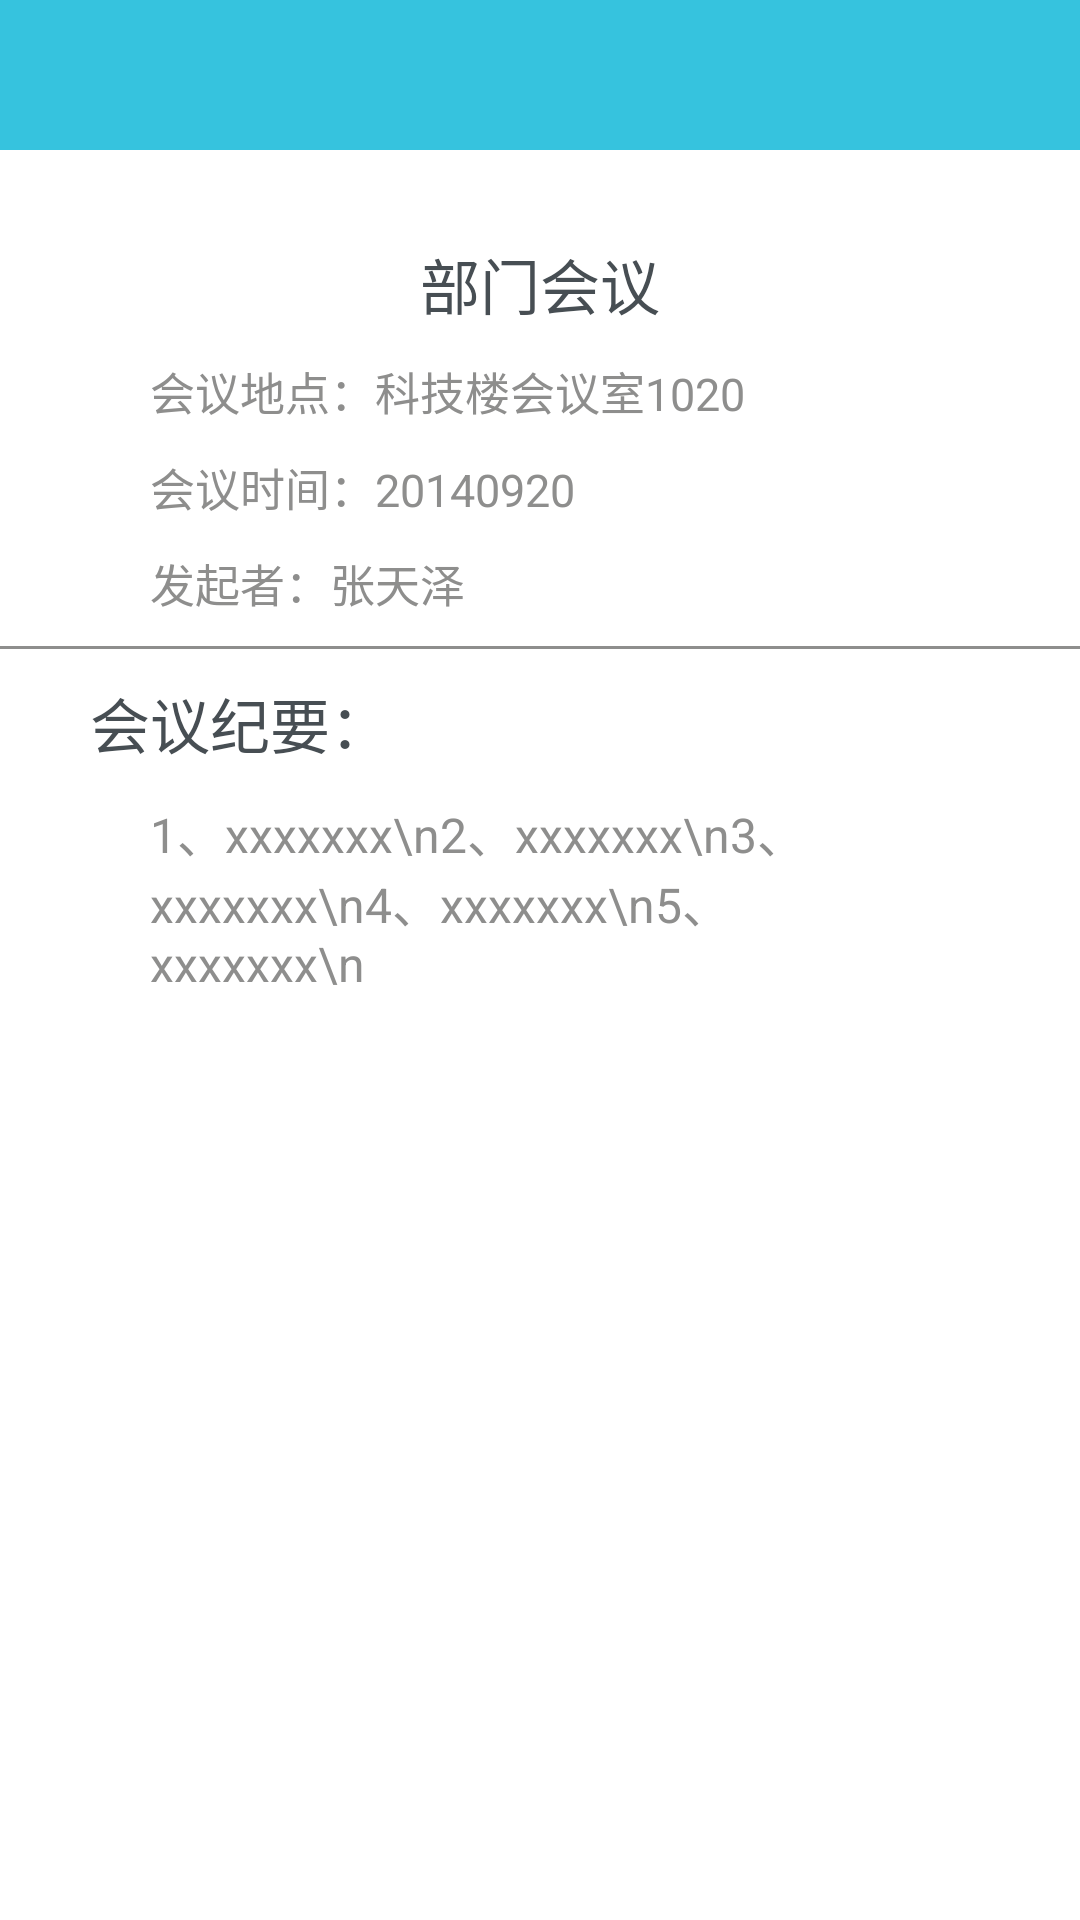

Here is an Android app screen rendered from its layout file. Give the layout XML and the strings, colors and styles it references.
<!-- AndroidManifest.xml: application theme AppTheme -->
<!-- res/layout/summary_meeting.xml -->
<?xml version="1.0" encoding="utf-8"?>

<LinearLayout xmlns:android="http://schemas.android.com/apk/res/android"
    android:layout_width="match_parent"
    android:layout_height="match_parent"
    android:orientation="vertical" >

    <include
        android:id="@+id/summary"
        layout="@layout/title_layout" />

    <TextView
        android:id="@+id/pass_name"
        android:layout_width="wrap_content"
        android:layout_height="wrap_content"
        android:text="部门会议"
        android:textColor="@color/txt_deep_gray"
        android:textSize="@dimen/text_size_small"
        android:layout_marginTop="30dp"
        android:layout_gravity="center_horizontal" />

    <LinearLayout
        android:layout_width="match_parent"
        android:layout_height="wrap_content"
        android:layout_marginLeft="50dp"
        android:layout_marginTop="10dp"
        android:orientation="horizontal" >

        <TextView
            android:layout_width="wrap_content"
            android:layout_height="wrap_content"
            android:textColor="@color/txt_light_gray"
            android:textSize="15sp"
            android:text="会议地点：" />

        <TextView
            android:id="@+id/pass_room"
            android:layout_width="wrap_content"
            android:layout_height="wrap_content"
            android:textColor="@color/txt_light_gray"
            android:textSize="15sp"
            android:text="科技楼会议室1020" />
    </LinearLayout>

    <LinearLayout
        android:layout_width="match_parent"
        android:layout_height="wrap_content"
        android:layout_marginLeft="50dp"
        android:layout_marginTop="10dp"
        android:orientation="horizontal" >

        <TextView
            android:layout_width="wrap_content"
            android:layout_height="wrap_content"
            android:textColor="@color/txt_light_gray"
            android:textSize="15sp"
            android:text="会议时间：" />

        <TextView
            android:id="@+id/pass_time"
            android:layout_width="wrap_content"
            android:layout_height="wrap_content"
            android:textColor="@color/txt_light_gray"
            android:textSize="15sp"
            android:text="20140920" />
    </LinearLayout>

    <LinearLayout
        android:layout_width="match_parent"
        android:layout_height="wrap_content"
        android:layout_marginLeft="50dp"
        android:layout_marginTop="10dp"
        android:orientation="horizontal" >

        <TextView
            android:layout_width="wrap_content"
            android:layout_height="wrap_content"
            android:textColor="@color/txt_light_gray"
            android:textSize="15sp"
            android:text="发起者：" />

        <TextView
            android:id="@+id/pass_launcher"
            android:layout_width="wrap_content"
            android:layout_height="wrap_content"
            android:textColor="@color/txt_light_gray"
            android:textSize="15sp"
            android:text="张天泽" />
    </LinearLayout>

    <View
        android:layout_width="match_parent"
        android:layout_height="1dp"
        android:layout_marginTop="10dp"
        android:background="@color/txt_light_gray" />

    <TextView
        android:layout_width="wrap_content"
        android:layout_height="wrap_content"
        android:text="会议纪要："
        android:textColor="@color/txt_deep_gray"
        android:textSize="@dimen/text_size_small"
        android:layout_marginLeft="30dp"
        android:layout_marginTop="10dp" />

    <TextView
        android:id="@+id/pass_content"
        android:layout_width="wrap_content"
        android:layout_height="wrap_content"
        android:layout_marginLeft="50dp"
        android:layout_marginRight="50dp"
        android:layout_marginTop="10dp"
        android:textColor="@color/txt_light_gray"
        android:textSize="16sp"
        android:text="1、xxxxxxx\n2、xxxxxxx\n3、xxxxxxx\n4、xxxxxxx\n5、xxxxxxx\n" />

</LinearLayout>
<!-- res/layout/title_layout.xml (included above) -->
<?xml version="1.0" encoding="utf-8"?>

<RelativeLayout xmlns:android="http://schemas.android.com/apk/res/android"
    android:layout_width="match_parent"
    android:layout_height="50dp"
    android:background="@color/blue_unpressed"
    android:orientation="vertical" >

    <TextView
        android:id="@+id/tv_title"
        android:layout_width="wrap_content"
        android:layout_height="wrap_content"
        android:layout_centerInParent="true"
        android:text=""
        android:textColor="@color/pure_white"
        android:textSize="@dimen/text_size_middle" />

    <ImageView
        android:id="@+id/back_btn"
        android:layout_width="wrap_content"
        android:layout_height="wrap_content"
        android:layout_alignParentLeft="true"
        android:layout_centerInParent="true"
        android:layout_marginLeft="10dp"
        android:src="@drawable/btn_return"
        android:visibility="gone" />

    <RelativeLayout
        android:layout_width="wrap_content"
        android:layout_height="match_parent" >

        <TextView
            android:id="@+id/right_title"
            android:layout_width="wrap_content"
            android:layout_height="wrap_content"
            android:layout_alignParentRight="true"
            android:layout_centerInParent="true"
            android:layout_marginRight="10dp"
            android:text=""
            android:textColor="@color/pure_white"
            android:textSize="@dimen/text_size_small" />

        <ImageView
            android:id="@+id/Scan"
            android:layout_width="30dp"
            android:layout_height="30dp"
            android:layout_alignParentRight="true"
            android:layout_centerInParent="true"
            android:layout_centerVertical="true"
            android:layout_marginRight="5dp"
            android:src="@drawable/scan"
            android:visibility="gone" />
        
    </RelativeLayout>

</RelativeLayout>
<!-- resources referenced by this layout -->
<resources>
  <color name="blue_unpressed">#36c3de</color>
  <color name="pure_white">#FFFFFF</color>
  <color name="txt_deep_gray">#474e53</color>
  <color name="txt_light_gray">#8e8e8d</color>
  <dimen name="text_size_middle">24sp</dimen>
  <dimen name="text_size_small">20sp</dimen>
  <!-- drawable btn_return: png bitmap (drawable-xhdpi, 1389 bytes) -->
  <!-- drawable scan: png bitmap (drawable-xhdpi, 580 bytes) -->
  <style name="AppTheme" parent="AppBaseTheme">
  
          
          <item name="android:windowNoTitle">true</item>
          
          <item name="android:configChanges">keyboardHidden|orientation</item>
          <item name="android:windowSoftInputMode">adjustPan|stateAlwaysHidden</item>
          <item name="android:screenOrientation">portrait</item>
      </style>
  <style name="AppBaseTheme" parent="android:Theme.Holo.Light.NoActionBar">
          
      </style>
</resources>
